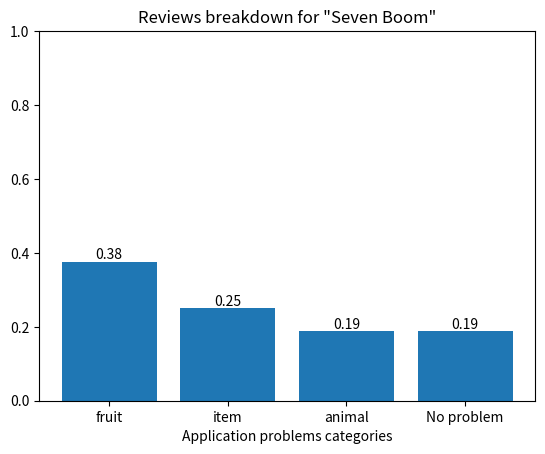

Write the Python code that produced this figure.
import matplotlib.pyplot as plt
import numpy as np


def analyze_results(ngrams, topics):
    """
    :param ngrams: list of ngrams
    :param topics: dictionary with topics as keys and list of words os values
    :return: The percentage of occurrences of each topic in the ngrams
    """
    statistics = dict.fromkeys(topics.keys(), 0)
    statistics['No problem'] = 0
    no_problem_flag = True
    for topic, topic_words in topics.items():
        for w in topic_words:
            for ngram in ngrams:
                if w in ngram:
                    statistics[topic] += 1
                    no_problem_flag = False
            if no_problem_flag:
                statistics['No problem'] += 1
            no_problem_flag = True
    return statistics


def plot_reviews_analysis(app_name, ngrams, topics):
    """
    Plot the given app reviews analysis results
    :param app_name: The application name
    :param ngrams: list of ngrams
    :param topics: dictionary with topics as keys and list of words os values
    """
    statistics = analyze_results(ngrams, topics)
    total_rating = sum(list(statistics.values()))
    names = list(statistics.keys())
    values = np.array(list(statistics.values())) / total_rating
    plt.title("Reviews breakdown for \""+ app_name + "\"")
    plt.xlabel('Application problems categories')
    plt.ylim(0, 1)
    bar = plt.bar(range(len(statistics)), values, tick_label=names)

    for col in bar:
        plt.text(col.get_x() + col.get_width() / 2.0,
                 col.get_height(),
                 '{:.2f}'.format(col.get_height()),
                 ha='center',
                 va='bottom')
    plt.savefig(app_name.replace(" ","_") + "_plot.png")
    plt.show()

# Example that can be deleted
ngrams_example = [('apple', 'banana', 'orange'), ('pen', 'bike', 'book'), ('dog', 'cat', 'mouse'),
          ('apple', 'hello', 'bye'), ('bla', 'apple', 'bla2'), ('bike', 'bla3', 'orange')]
topics_example = {'fruit': ['apple', 'banana', 'orange', 'kiwi'], 'item': ['pen', 'bike', 'book', 'computer'], 'animal': ['dog', 'cat', 'mouse', 'horse']}
plot_reviews_analysis("Seven Boom", ngrams_example, topics_example)
